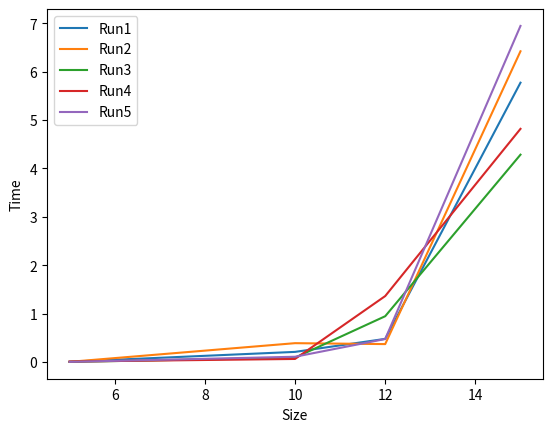

Recreate this plot in Python.
import matplotlib.pyplot as plt
import numpy as np

sizes = [5, 10, 12, 15]
times1 = [0.005095005, 0.208242178, 0.47719388, 5.771011353]
times2 = [0.002477884, 0.388456345, 0.36933279, 6.419968128]
times3 = [0.00094533, 0.089000225, 0.945460558, 4.283327341]
times4 = [0.008844614, 0.062156439, 1.361827612, 4.817198753]
times5 = [0.00199461, 0.107887506, 0.474394846, 6.943977594]

fig, ax = plt.subplots()

ax.plot(sizes, times1, label='Run1')
ax.plot(sizes, times2, label='Run2')
ax.plot(sizes, times3, label='Run3')
ax.plot(sizes, times4, label='Run4')
ax.plot(sizes, times5, label='Run5')

ax.set_xlabel('Size')
ax.set_ylabel('Time')
ax.legend()

plt.show()
